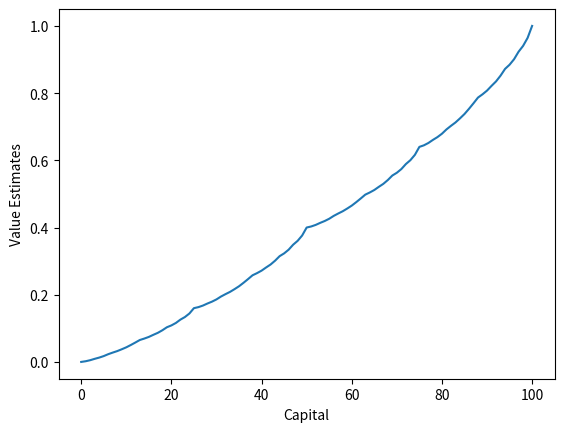

Recreate this plot in Python. (Note: this script raises an exception after producing the figure.)
# -*- coding:utf-8 -*-

import numpy as np
import matplotlib.pyplot as plt

class Gambler_Problem(object):
    def __init__(self, goal=100, up_proba=0.4):
        self.goal = goal
        self.up_proba = up_proba
        self.states = np.arange(goal + 1)   #including state 0 and 100
        self.state_values = np.zeros(goal + 1)
        self.policy = np.zeros(goal + 1)

    def value_function(self):
        self.state_values[self.goal] = 1

        while True:
            flag = 0
            for state in self.states[1:self.goal]:
                state_actions = np.arange(min(state, self.goal - state) + 1)
                action_return = []
                for action in state_actions:
                    reward = self.up_proba*self.state_values[state + action] + (1 - self.up_proba) * \
                             self.state_values[state - action]
                    action_return.append(reward)
                flag += np.abs(self.state_values[state] - np.max(action_return))
                self.state_values[state] = np.max(action_return)  #update the state value

            if flag < 1e-6:
                break

    def optimal_policy(self):
        for state in self.states[1:self.goal]:
            state_actions = np.arange(min(state, self.goal - state) + 1)
            action_return = []
            for action in state_actions:
                reward = self.up_proba*self.state_values[state + action] + (1 - self.up_proba) * \
                         self.state_values[state - action]
                action_return.append(reward)

            self.policy[state] = state_actions[np.argmax(np.round(action_return[1:], 5))]  #update the policy


if __name__ == "__main__":
    gambler_1 = Gambler_Problem()
    gambler_1.value_function()
    gambler_1.optimal_policy()

    plt.figure()
    plt.plot(gambler_1.state_values)
    plt.xlabel("Capital")
    plt.ylabel("Value Estimates")
    plt.savefig("./images/Figure4-3-1.png")
    plt.show()

    fig, ax = plt.subplots()
    ax.step(gambler_1.states, gambler_1.policy)
    plt.xlabel("Capital")
    plt.ylabel("Final Policy")
    plt.savefig("./images/Figure4-3-2.png")
    plt.show()



